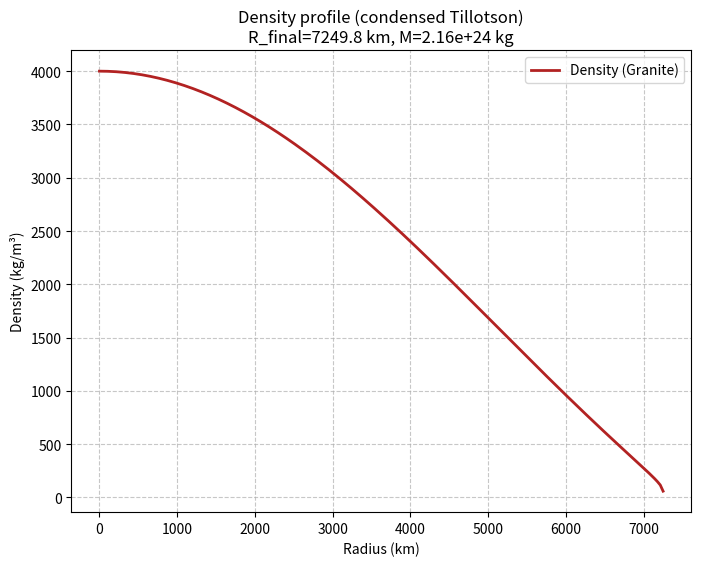

This chart was generated by the following Python code:
import numpy as np
import matplotlib.pyplot as plt
from scipy.integrate import solve_ivp

# Constante Gravitationnelle (SI)
G = 6.67430e-11


def get_tillotson_derivatives(rho, kwargs):
    """
    Return P, dP/drho (p_prime) et d2P/drho2 (p_second) according to Tillotson in condensed state.
    """
    # Extraction des paramètres
    rho0 = kwargs["rho0"]
    E0 = kwargs["E0"]
    a = kwargs["a"]
    b = kwargs["b"]
    A = kwargs["A"]
    B = kwargs["B"]
    u_int = kwargs["u_int"]  # constant ?

    # Variables intermédiaires
    eta = rho / rho0
    chi = eta - 1.0

    if eta <= 0:
        return 0, 0, 0

    # Terme recurrent X = u / (E0 * eta^2)
    term_X = u_int / (E0 * eta**2)
    denom_1plusX = 1.0 + term_X

    # --- Pression (pour info ou debug) ---
    # P = [a + b/(1+X)] * rho * u + A*chi + B*chi^2
    P = (a + b / denom_1plusX) * rho * u_int + A * chi + B * chi**2

    # --- Dérivée première : p' ---
    # Formule : [a + b/(1+X)] * u + (2 b u^2)/(E0 eta^2 (1+X)^2) + (A + 2B chi)/rho0
    term_prime_1 = (a + b / denom_1plusX) * u_int
    term_prime_2 = (2 * b * u_int**2) / (E0 * eta**2 * denom_1plusX**2)
    term_prime_3 = (A + 2 * B * chi) / rho0

    p_prime_val = term_prime_1 + term_prime_2 + term_prime_3

    # --- Dérivée seconde : p'' ---
    # Formule : (1/rho0) * [ 8b u^3 / (E0^2 eta^5 (1+X)^3) - 2b u^2 / (E0 eta^3 (1+X)^2) + 2B/rho0 ]

    num_A = 8 * b * u_int**3
    den_A = (E0**2) * (eta**5) * (denom_1plusX**3)

    # Terme B = 2 b u^2 ...
    num_B = 2 * b * u_int**2
    den_B = E0 * (eta**3) * (denom_1plusX**2)

    term_sec_1 = num_A / den_A
    term_sec_2 = num_B / den_B
    term_sec_3 = 2 * B / rho0

    # Facteur global 1/rho0 (car d/drho = (1/rho0) d/deta)
    p_second_val = (1.0 / rho0) * (term_sec_1 - term_sec_2 + term_sec_3)

    return p_prime_val, p_second_val, P


def hydrostatic_ode(r, vec, kwargs):
    """
    Système d'équations différentielles :
    d(mu)/dr = nu
    d(nu)/dr = (nu/mu - 2/r)*nu - (p''/p')*nu^2 - (4*pi*G*mu^2)/p'
    """
    mu, nu = vec

    # Protection contre les valeurs physiques aberrantes
    if mu <= 0:
        return [nu, 0]

    p_prime_val, p_second_val, _ = get_tillotson_derivatives(mu, kwargs)

    # Gestion de la singularité en r=0
    # Si r est très petit, le terme 2/r domine.
    # Physiquement nu (drho/dr) tend vers 0 en r=0.
    if r < 1e-9:
        geom_term = 0  # Limite de (nu/mu - 2/r)*nu quand r->0 est 0
    else:
        geom_term = (nu / mu - 2.0 / r) * nu

    # Calcul de nu_prime (d2rho/dr2)
    # Eviter division par zéro si p' est nul (peu probable pour un solide comprimé)
    if p_prime_val == 0:
        dnu_dr = 0
    else:
        hydro_term = (4.0 * np.pi * G * mu**2) / p_prime_val
        thermo_term = (p_second_val / p_prime_val) * nu**2

        dnu_dr = geom_term - thermo_term - hydro_term

    return [nu, dnu_dr]


def surface_event(r, vec, kwargs):
    """Arrête l'intégration lorsque la densité tombe à une valeur plancher (ex: 1 kg/m3)"""
    mu, nu = vec
    return mu - 1.0  # On cherche le zéro de (rho - 1)


def solve_hydrostatic(kwargs):
    """Résout l'équilibre hydrostatique"""

    surface_event.terminal = True
    surface_event.direction = -1

    # Arbitrary density at the center
    mu_initial = kwargs.get("rho_center", kwargs["rho0"] * 1.5)
    nu_initial = 0.0

    vec_initial = [mu_initial, nu_initial]

    rmin = 1e-4  # Avoid r=0
    rmax = 1e8  # Large enough ?

    sol = solve_ivp(
        hydrostatic_ode,
        [rmin, rmax],
        vec_initial,
        args=(kwargs,),  # Tuple d'un seul élément
        events=surface_event,
        dense_output=True,
        rtol=1e-8,  # Tolérance fine pour la précision
        atol=1e-8,
        method="RK45",
    )

    if sol.t_events[0].size > 0:
        R_surface = sol.t_events[0][0]
    else:
        R_surface = sol.t[-1]
        print("Rmax has not been reacher")

    num_points = 200
    R_discrete = np.linspace(sol.t[0], R_surface, num_points)
    Rho_discrete = sol.sol(R_discrete)[0, :]

    return R_discrete, Rho_discrete


if __name__ == "__main__":
    # Paramètres pour le Granite (Source: Melosh 1989 / Benz code)
    # Unités SI converties depuis CGS si nécessaire
    kwargs_tillotson = {
        "rho0": 2700.0,  # kg/m^3
        "E0": 1.6e7,  # J/kg (Spécifique energy of sublimation approx)
        "a": 0.5,
        "b": 1.3,
        "A": 3.5e10,  # Pa (Bulk modulus A)
        "B": 1.8e10,  # Pa (Non-linear modulus B)
        "alpha": 5.0,  # Paramètres alpha/beta (pas utilisés dans la dérivée simple ici mais souvent dans EoS complète)
        "beta": 5.0,
        "u_int": 1e5,  # Energie interne initiale (J/kg) - "Froid"
        "rho_center": 4000.0,  # On force une densité centrale > rho0 pour voir le profil
    }

    print(
        f"Calcul pour un cœur de Granite avec rho_center = {kwargs_tillotson['rho_center']} kg/m3..."
    )

    R, Rho = solve_hydrostatic(kwargs_tillotson)

    M_total = np.trapezoid(4 * np.pi * R**2 * Rho, R)
    R_km = R[-1] / 1000.0

    print(f"Rayon final : {R_km:.2f} km")
    print(f"Masse totale : {M_total:.2e} kg")

    fig, ax = plt.subplots(figsize=(8, 6))
    ax.plot(R / 1000.0, Rho, label="Density (Granite)", color="firebrick", linewidth=2)
    ax.set_xlabel("Radius (km)")
    ax.set_ylabel("Density (kg/m³)")
    ax.set_title(
        f"Density profile (condensed Tillotson)\nR_final={R_km:.1f} km, M={M_total:.2e} kg"
    )
    ax.grid(True, linestyle="--", alpha=0.7)
    ax.legend()

    plt.show()
